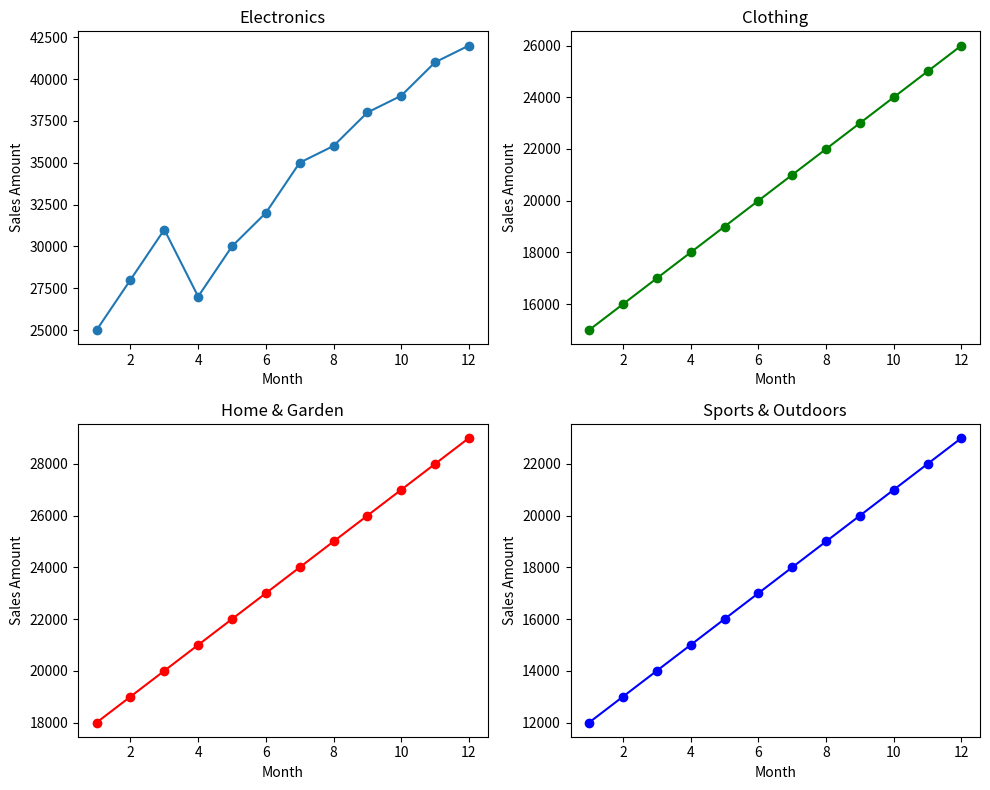

Here is the Python script that generated this plot:
# Suppose you're a sales manager for an e-commerce company, and you
# want to create a figure with subplots to compare the sales performance of
# different product categories over time. You have sales data for four product
# categories: Electronics, Clothing, Home & Garden, and Sports & Outdoors. Share
# your conclusion/analysis.

import numpy as np
import matplotlib.pyplot as plt

months = np.arange(1, 13)
electronics_sales = np.array([25000, 28000, 31000, 27000, 30000, 32000, 35000,
36000, 38000, 39000, 41000, 42000])
clothing_sales = np.array([15000, 16000, 17000, 18000, 19000, 20000, 21000, 22000,
23000, 24000, 25000, 26000])
home_garden_sales = np.array([18000, 19000, 20000, 21000, 22000, 23000, 24000,
25000, 26000, 27000, 28000, 29000])
sports_outdoors_sales = np.array([12000, 13000, 14000, 15000, 16000, 17000, 18000,
19000, 20000, 21000, 22000, 23000])

fig, axes = plt.subplots(2, 2, figsize=(10, 8))

axes[0, 0].plot(months, electronics_sales, 'o-')
axes[0, 0].set_title("Electronics")
axes[0, 0].set_xlabel('Month')
axes[0, 0].set_ylabel('Sales Amount')

axes[0, 1].plot(months, clothing_sales, 'o-g')
axes[0, 1].set_title("Clothing")
axes[0, 1].set_xlabel('Month')
axes[0, 1].set_ylabel('Sales Amount')

axes[1, 0].plot(months, home_garden_sales, 'o-r')
axes[1, 0].set_title("Home & Garden")
axes[1, 0].set_xlabel('Month')
axes[1, 0].set_ylabel('Sales Amount')

axes[1, 1].plot(months, sports_outdoors_sales, 'o-b')
axes[1, 1].set_title("Sports & Outdoors")
axes[1, 1].set_xlabel('Month')
axes[1, 1].set_ylabel('Sales Amount')

plt.tight_layout()
plt.show()
